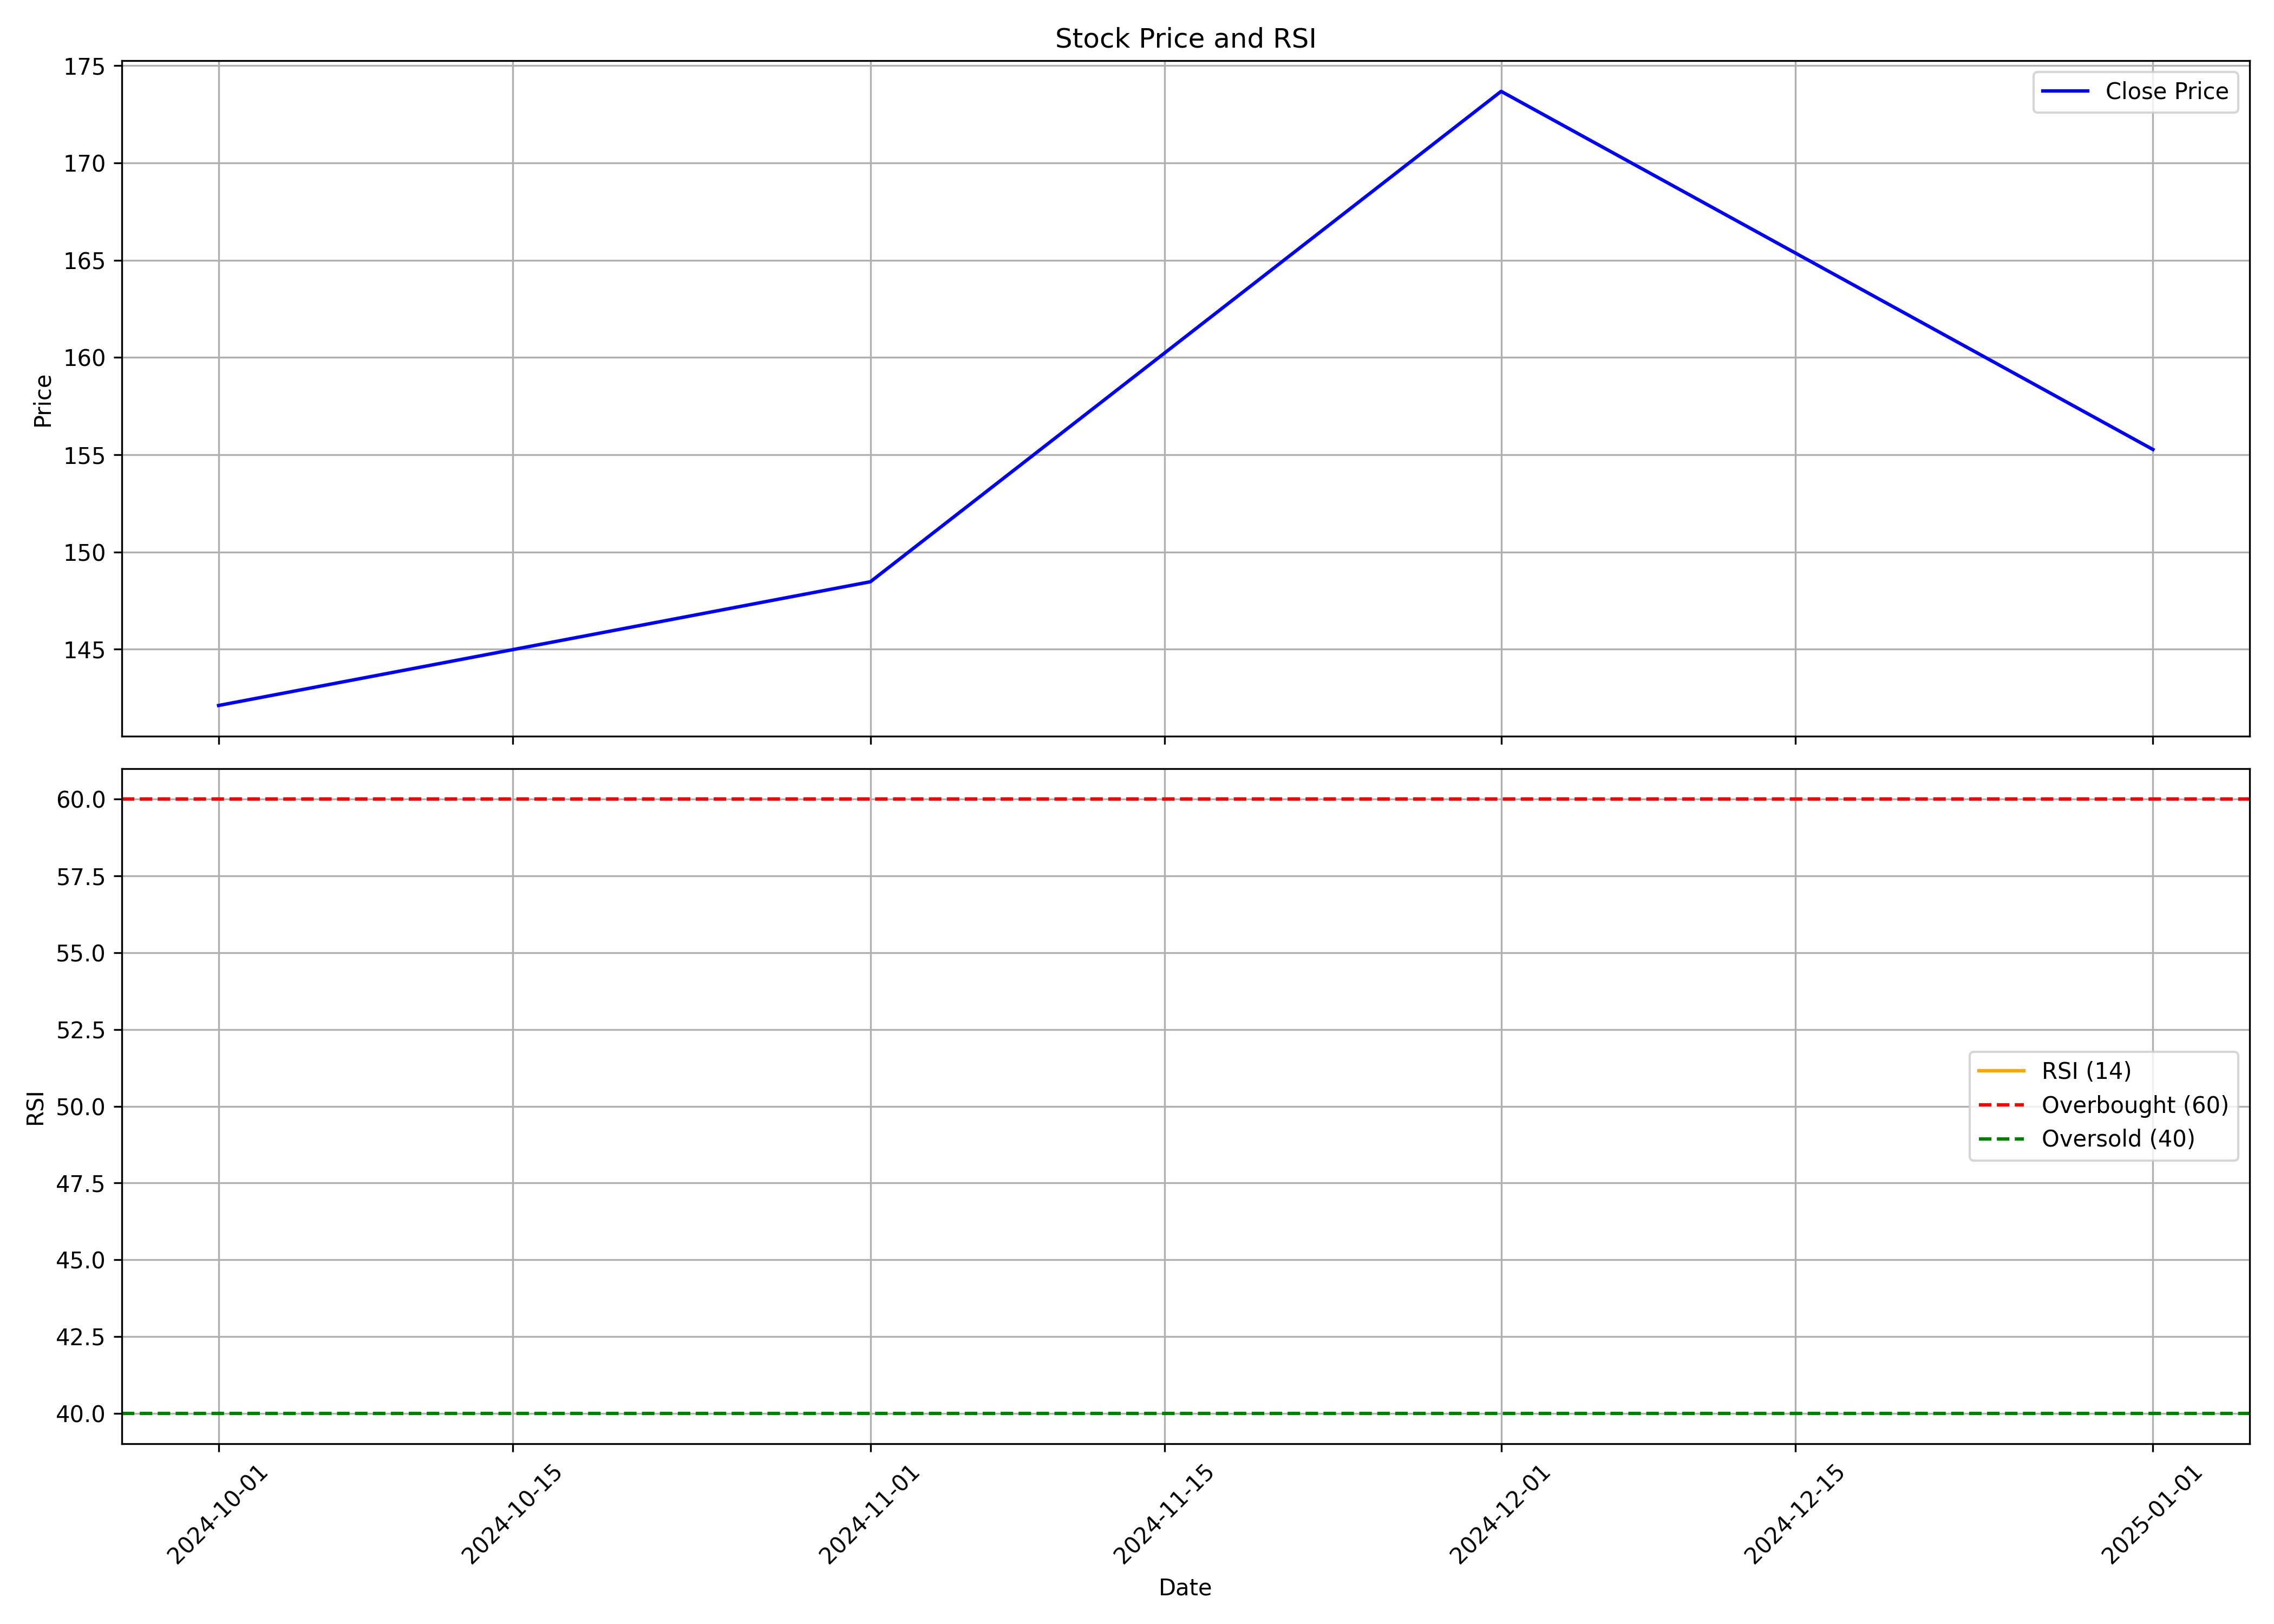

The table this chart was drawn from, first rows:
, date, symbol, open, high, low, close, volume, rsi
0, 2024-10-01, ARKADE, 151.6, 172.6, 131.0, 142.1, 36909019, 
1, 2024-11-01, ARKADE, 142.6, 151.8, 128.1, 148.5, 13798244, 
2, 2024-12-01, ARKADE, 147.4, 182.9, 146.8, 173.7, 82927699, 
3, 2025-01-01, ARKADE, 173.0, 187.4, 142.1, 155.3, 56420213, 
